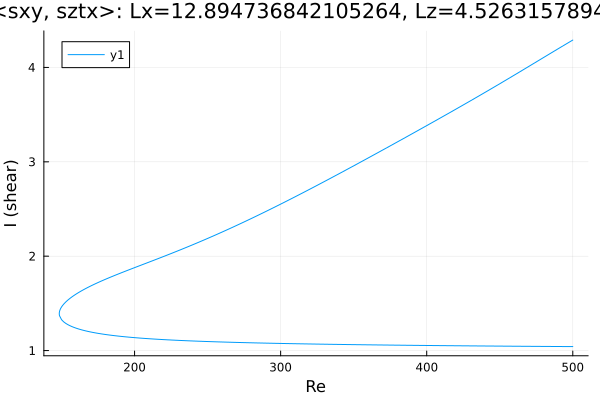

Data behind this chart, as committed beside it:
Re, shear
500.0, 4.29
499.6, 4.286
498.1, 4.273
496.7, 4.26
495.3, 4.247
493.9, 4.234
492.5, 4.221
491.1, 4.208
489.7, 4.195
488.2, 4.182
486.8, 4.168
485.4, 4.155
484, 4.142
482.6, 4.129
481.2, 4.116
479.8, 4.103
478.3, 4.089
477.1, 4.078
475.7, 4.065
474.3, 4.052
472.9, 4.039
471.5, 4.025
470.1, 4.012
468.7, 3.999
467.2, 3.986
465.8, 3.973
464.4, 3.96
463, 3.947
461.6, 3.933
460.2, 3.92
458.8, 3.907
457.3, 3.894
455.9, 3.881
455.9, 3.881
454.5, 3.868
453, 3.855
451.6, 3.842
450.2, 3.829
448.8, 3.816
447.4, 3.803
446, 3.79
444.6, 3.777
443.1, 3.765
441.7, 3.752
440.3, 3.739
438.9, 3.726
437.5, 3.713
436.1, 3.701
434.7, 3.688
433.2, 3.675
431.8, 3.663
430.4, 3.65
429, 3.638
427.6, 3.625
426.2, 3.613
424.8, 3.6
423.3, 3.587
421.9, 3.575
420.5, 3.563
419.1, 3.55
... 503 more rows
